Run: headless pygame with SDL's dummy video driver; simulated clock (each Clock.tick advances the game by its frame time, no real sleeping); random seed 0; keys injected as events and as key.get_pressed() state; no mouse input.
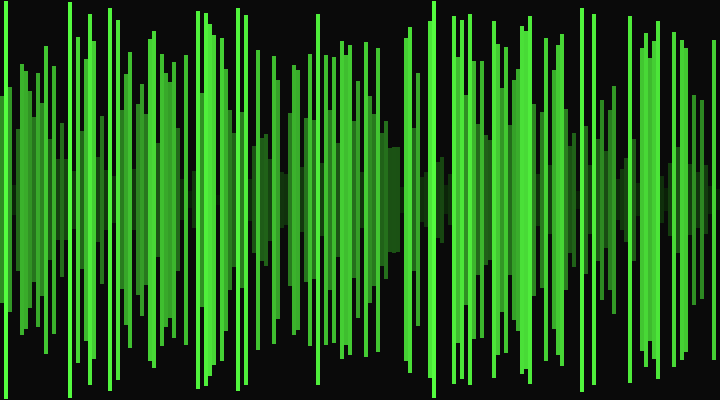
Frame 1 of 4 · flips 1–60 · no input
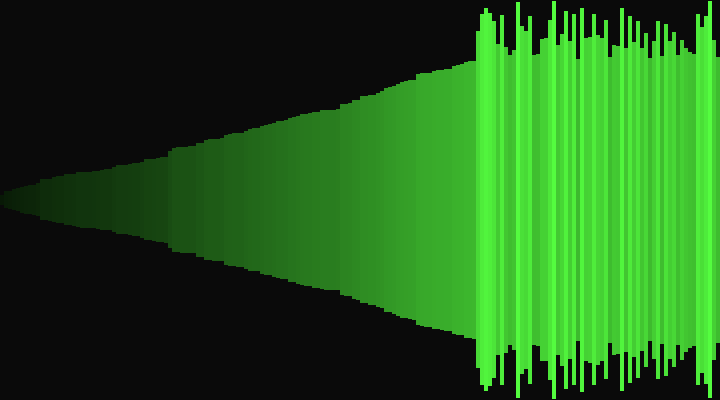
Frame 2 of 4 · flips 61–180 · tapped SPACE, RETURN · held RIGHT (→), D
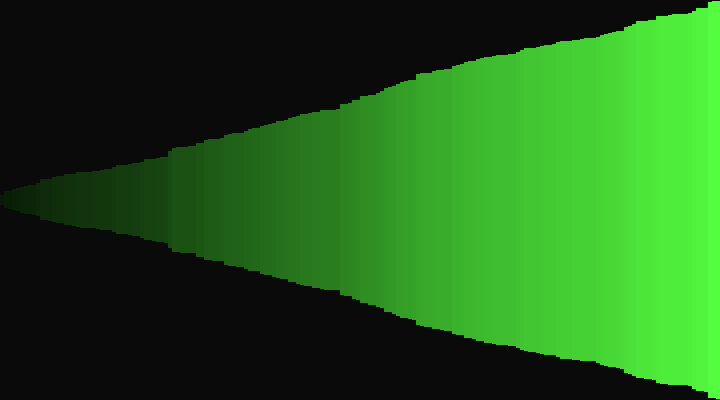
Frame 3 of 4 · flips 181–300 · held DOWN (↓), S
Frame 4 of 4 · flips 301–420 · held LEFT (←), A, UP (↑), W · screen unchanged from frame 3, image omitted

The pygame program that drew these frames:

import pygame as pg, sys, random
from pygame.locals import *


WHITE = (255, 255, 255)
RED = (255, 0, 0)
GREEN = (0, 255, 0)

WIDTH = 720
HEIGHT = 400
win_size = (WIDTH, HEIGHT)

pg.init()

win = pg.display.set_mode(win_size)
pg.display.set_caption('Selection Sort Visualization')
clock = pg.time.Clock()

n = 4

w = int(WIDTH/n)
h_arr = []
state = []
for i in range(w):
    height = random.randint(10, HEIGHT)
    h_arr.append(height)
    state.append(1)

def maps(num, in_min, in_max, out_min, out_max):
  return (num - in_min) * (out_max - out_min) / (in_max - in_min) + out_min


counter = 0

flag = False


while True:
    win.fill((10, 10, 10))

    if flag:
        if counter < len(h_arr):

            min_idx = counter
            for j in range(counter+1, len(h_arr)):
                if h_arr[min_idx] > h_arr[j]:
                    state[j] = 0
                    min_idx = j
                else:
                    state[j] = 1
                    state[min_idx] = 1
            h_arr[counter], h_arr[min_idx] = h_arr[min_idx], h_arr[counter]

        counter+=1

    # if counter - 1 < len(h_arr):
    #     state[counter - 1] = 2


    for i in range(len(h_arr)):
        h_ar = maps(h_arr[i], 0, HEIGHT, 20, 255)
        pg.draw.rect(win, (h_ar//3, h_ar, h_ar//4), pg.Rect(int(i*n), (HEIGHT - h_arr[i])//2, n, h_arr[i]))

    for event in pg.event.get():
        if event.type == pg.QUIT:
            pg.quit()
            sys.exit()
        if event.type == pg.KEYDOWN:
            if event.key == pg.K_RETURN:
                flag = True 

    
    clock.tick(30)
    pg.display.flip()
